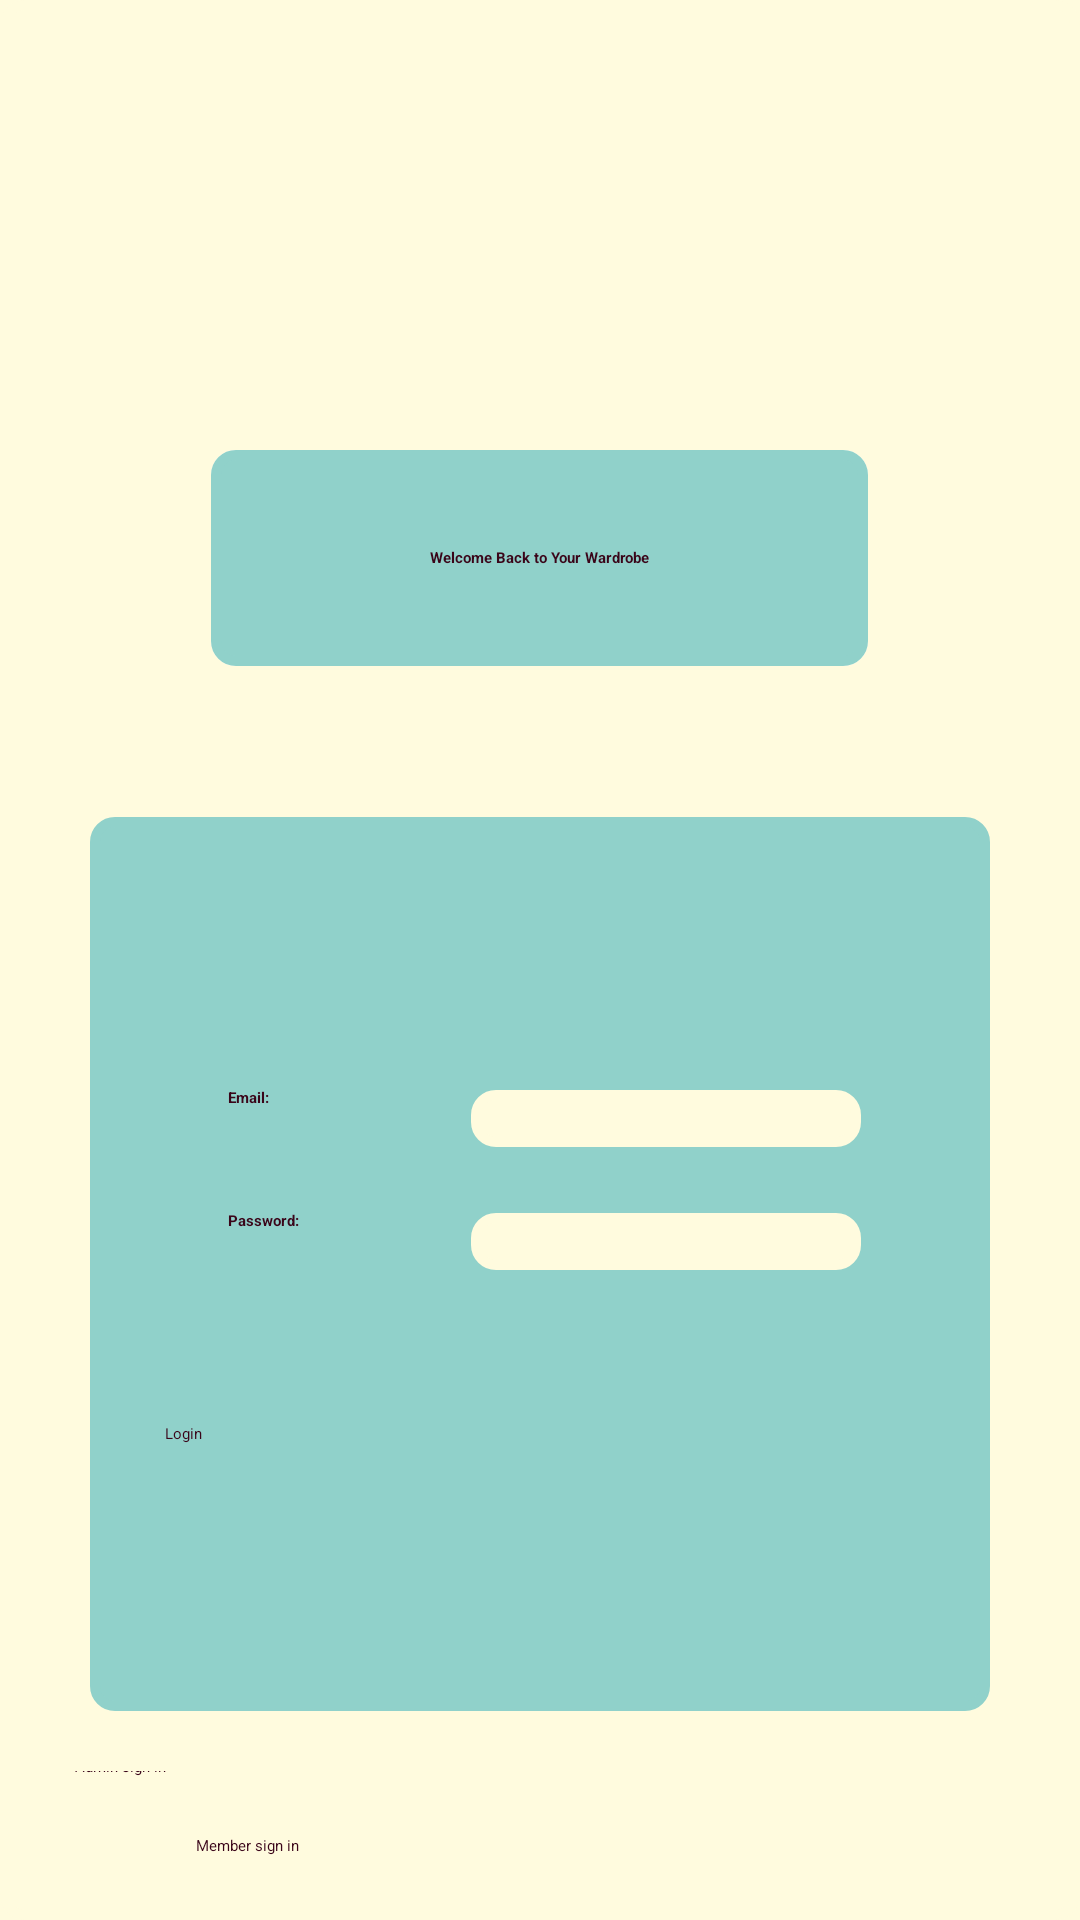

Write the Android layout XML for this screen, with the resource values it uses.
<!-- AndroidManifest.xml: application theme Theme.MyCloset -->
<!-- res/layout/activity_login.xml -->
<?xml version="1.0" encoding="utf-8"?>
<RelativeLayout  xmlns:android="http://schemas.android.com/apk/res/android"
    android:id="@+id/login_page"
    android:layout_width="match_parent"
    android:layout_height="match_parent"
    android:gravity="top"
    android:background="#FFFBDE">

    <LinearLayout
        android:layout_width="match_parent"
        android:layout_height="match_parent"
        android:background="@drawable/round_corner"
        android:backgroundTint="#FFFBDE"
        android:layout_centerInParent="true"
        android:orientation="vertical">

        <FrameLayout
            android:layout_width="219dp"
            android:layout_height="72dp"
            android:layout_margin="150dp"
            android:layout_gravity="center"
            android:background="@drawable/round_corner">

            <View
                android:layout_width="219dp"
                android:layout_height="72dp"
                android:layout_gravity="center"
                android:background="@drawable/round_corner"
                android:backgroundTint="#90D1CA"/>
            <TextView
                android:layout_width="wrap_content"
                android:layout_height="wrap_content"
                android:layout_gravity="center"
                android:text="Welcome Back to Your Wardrobe"
                android:textAlignment="center"
                android:textStyle="bold"
                android:textColor="#3A0519"/>

        </FrameLayout>

        <LinearLayout
            android:layout_width="300dp"
            android:layout_height="298dp"
            android:layout_gravity="center"
            android:layout_marginTop="-100dp"
            android:background="@drawable/round_corner"
            android:backgroundTint="#90D1CA"
            android:orientation="vertical">

            <LinearLayout
                android:layout_width="wrap_content"
                android:layout_height="wrap_content"
                android:layout_gravity="center"
                android:layout_marginTop="80dp"
                android:orientation="horizontal">

                <TextView
                    android:layout_width="80dp"
                    android:layout_height="21dp"
                    android:layout_marginLeft="4dp"
                    android:layout_marginTop="10dp"
                    android:text="Email: "
                    android:textColor="#3A0519"
                    android:textStyle="bold" />

                <FrameLayout
                    android:layout_width="132dp"
                    android:layout_height="21dp"
                    android:layout_marginTop="10dp">

                    <EditText
                        android:id="@+id/email"
                        android:layout_width="130dp"
                        android:layout_height="19dp"
                        android:layout_gravity="center"
                        android:background="@drawable/round_corner"
                        android:backgroundTint="#FFFBDE"
                        android:inputType="textEmailAddress"
                        android:paddingStart="2dp"
                        android:paddingEnd="2dp"
                        android:textSize="14sp"
                        android:layout_marginStart="2dp"
                        android:layout_marginEnd="2dp">
                    </EditText>
                </FrameLayout>

            </LinearLayout>

            <LinearLayout
                android:layout_width="wrap_content"
                android:layout_height="wrap_content"
                android:layout_gravity="center"
                android:layout_marginTop="10dp"
                android:orientation="horizontal">

                <TextView
                    android:layout_width="80dp"
                    android:layout_height="21dp"
                    android:layout_marginLeft="4dp"
                    android:layout_marginTop="10dp"
                    android:text="Password: "
                    android:textColor="#3A0519"
                    android:textStyle="bold" />

                <FrameLayout
                    android:layout_width="132dp"
                    android:layout_height="21dp"
                    android:layout_marginTop="10dp">

                    <EditText
                        android:id="@+id/password"
                        android:layout_width="130dp"
                        android:layout_height="19dp"
                        android:layout_gravity="center"
                        android:background="@drawable/round_corner"
                        android:backgroundTint="#FFFBDE"
                        android:inputType="textWebPassword"
                        android:paddingStart="2dp"
                        android:paddingEnd="2dp"
                        android:textSize="14sp"
                        android:layout_marginStart="2dp"
                        android:layout_marginEnd="2dp">
                    </EditText>
                </FrameLayout>
            </LinearLayout>

            <Button
                android:id="@+id/login_button"
                android:layout_width="250dp"
                android:layout_height="wrap_content"
                android:layout_gravity="center"
                android:layout_marginTop="50dp"
                android:backgroundTint="#096B68"
                android:text="Login"
                android:textColor="#3A0519">

            </Button>

        </LinearLayout>

        <LinearLayout
            android:layout_width="310dp"
            android:layout_height="wrap_content"
            android:layout_marginTop="20dp"
            android:layout_gravity="center"
            android:orientation="horizontal">

            <Button
                android:id="@+id/admin_signin_button"
                android:layout_width="wrap_content"
                android:layout_height="60dp"
                android:layout_gravity="center"
                android:backgroundTint="#096B68"
                android:text="Admin sign in"
                android:textColor="#3A0519">
            </Button>

            <Button
                android:id="@+id/member_signin_button"
                android:layout_width="157dp"
                android:layout_height="wrap_content"
                android:layout_gravity="center"
                android:layout_marginLeft="10dp"
                android:backgroundTint="#096B68"
                android:text="Member sign in"
                android:textColor="#3A0519">
            </Button>
        </LinearLayout>

        <Button
            android:id="@+id/sign_up_button"
            android:layout_width="160dp"
            android:layout_height="60dp"
            android:layout_gravity="center"
            android:backgroundTint="#096B68"
            android:text="Sign up"
            android:textColor="#3A0519">
        </Button>

    </LinearLayout>


</RelativeLayout>
<!-- resources referenced by this layout -->
<resources>
  <!-- drawable round_corner (drawable) -->
  <?xml version="1.0" encoding="utf-8"?>
  <shape xmlns:android="http://schemas.android.com/apk/res/android">
      <solid android:color="#FFFFFF"/>
      <stroke android:width="10px"
          android:color="#FFFFFF"/>
      <corners android:radius="20px"/>
  </shape>
</resources>
